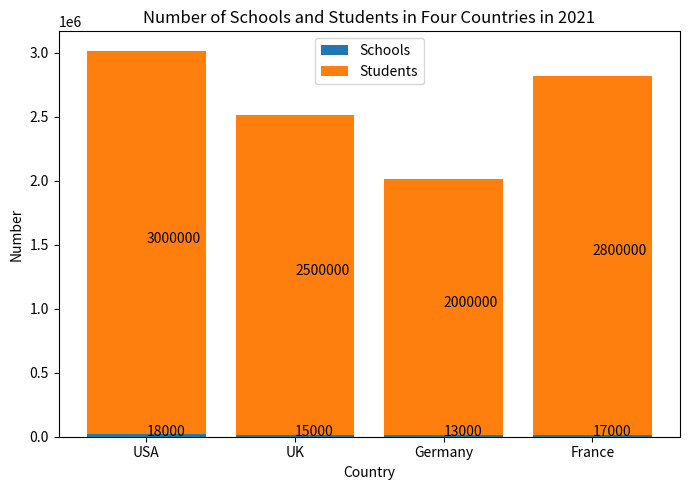

Generate this figure with matplotlib: (Note: this script raises an exception after producing the figure.)

import matplotlib.pyplot as plt

Country = ["USA", "UK", "Germany", "France"]
Schools = [18000, 15000, 13000, 17000]
Students = [3000000, 2500000, 2000000, 2800000]

fig = plt.figure(figsize=(7,5))
ax = fig.add_subplot()

ax.bar(Country, Schools, label='Schools', color='C0')
ax.bar(Country, Students, bottom=Schools, label='Students', color='C1') 

ax.set_title('Number of Schools and Students in Four Countries in 2021')
ax.set_xlabel('Country')
ax.set_ylabel('Number')
ax.legend()

for i in range(len(Country)):
    ax.annotate(str(Schools[i]), xy=(Country[i], Schools[i]/2))
    ax.annotate(str(Students[i]), xy=(Country[i], Schools[i]+Students[i]/2))

plt.xticks(Country)
plt.tight_layout()
plt.savefig('Bar Chart/png/195.png')
plt.clf()
